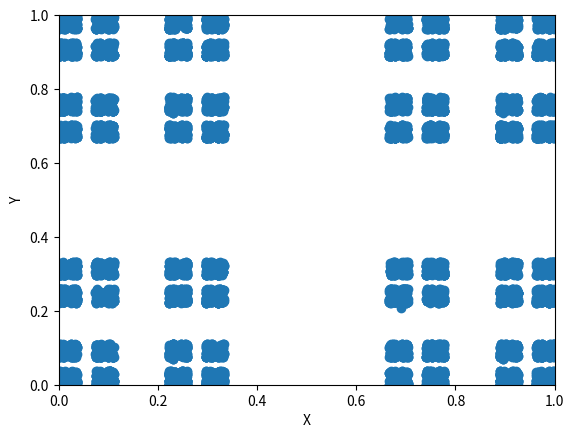

This figure's Python source:
import random
from matplotlib import pyplot as plt

outerPoints=[[0,0],[1,0],[1,1],[0,1]]
interiorPoints=[]

HOW_MANY_POINTS=10000
FIRST_COEFFICIENT=2
SECOND_COEFFICIENT=1
total_c=FIRST_COEFFICIENT+SECOND_COEFFICIENT

def first_dot(outerP):
    x_max,x_min=max([outerP[0][0],outerP[1][0],outerP[2][0],outerP[3][0]]),min([outerP[0][0],outerP[1][0],outerP[2][0],outerP[3][0]])
    y_max,y_min=max([outerP[0][1],outerP[1][1],outerP[2][1],outerP[3][1]]),min([outerP[0][1],outerP[1][1],outerP[2][1],outerP[3][1]])
    x=random.uniform(x_min, x_max)
    y=random.uniform(y_min, y_max)
    return [x,y]

def random_dot(outerP,innerP):
    a=random.choice(outerP)
    b=random.choice(innerP)
    c=[(FIRST_COEFFICIENT*a[0]+SECOND_COEFFICIENT*b[0])/total_c,(FIRST_COEFFICIENT*a[1]+SECOND_COEFFICIENT*b[1])/total_c]
    return c

interiorPoints.append(first_dot(outerPoints))

for i in range(HOW_MANY_POINTS):
    interiorPoints.append(random_dot(outerPoints,interiorPoints))

x, y = zip(*interiorPoints)
plt.scatter(x,y)
plt.xlabel("X")
plt.ylabel("Y")
plt.xlim(0, 1)
plt.ylim(0, 1)
plt.show()

